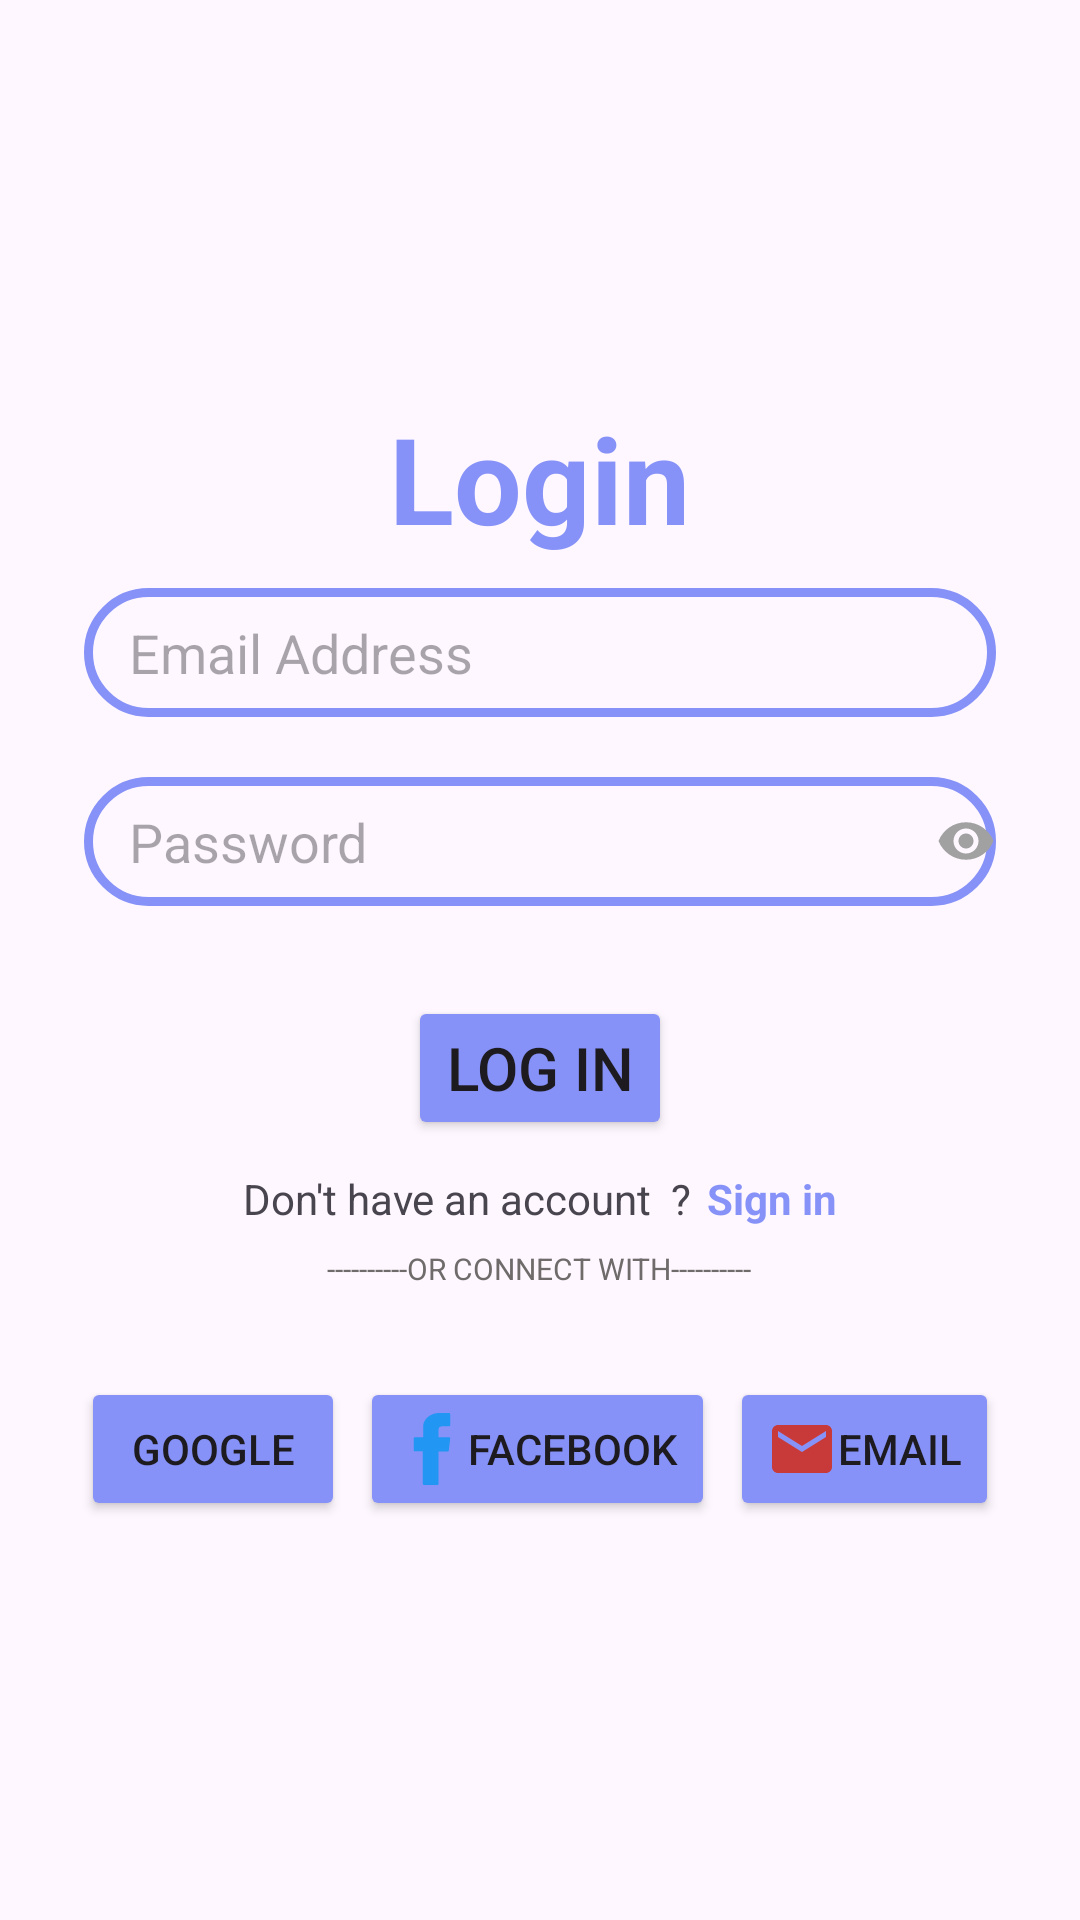

Reconstruct the res/layout file that produces this screen, plus the resources it refers to.
<!-- AndroidManifest.xml: application theme Theme.Notes_App_Project -->
<!-- res/layout/activity_login.xml -->
<?xml version="1.0" encoding="utf-8"?>
<LinearLayout  xmlns:android="http://schemas.android.com/apk/res/android"
    xmlns:app="http://schemas.android.com/apk/res-auto"
    xmlns:tools="http://schemas.android.com/tools"
    android:id="@+id/main"
    android:layout_width="match_parent"
    android:layout_height="match_parent"
    android:orientation="vertical"
    android:gravity="center"
    tools:context=".LoginActivity">

    <TextView
        android:layout_width="wrap_content"
        android:layout_height="wrap_content"
        android:text="Login"
        android:textColor="@color/purple"
        android:textSize="40dp"
        android:textStyle="bold"
        android:fontFamily="sans-serif"
        />

    <EditText
        android:id="@+id/textemail"
        android:layout_width="304dp"
        android:layout_height="43dp"
        android:layout_marginTop="10dp"
        android:background="@drawable/border_background"
        android:ems="10"
        android:hint="Email Address"
        android:paddingLeft="15dp" />

    <EditText
        android:id="@+id/textpassword"
        android:layout_marginTop="20dp"
        android:layout_width="304dp"
        android:layout_height="43dp"
        android:background="@drawable/border_background"
        android:hint="Password"
        android:paddingLeft="15dp"
        android:ems="10"
        android:drawableRight="@drawable/icon_eye2"
        android:inputType="textPassword"
        />

    <Button
        android:layout_width="wrap_content"
        android:layout_height="wrap_content"
        android:text="Log in"
        android:textSize="20sp"
        android:layout_marginTop="30dp"
        android:backgroundTint="@color/purple"/>

    <LinearLayout
        android:layout_width="wrap_content"
        android:layout_height="wrap_content"
        android:layout_marginTop="10dp"
        android:orientation="horizontal" >

        <TextView
            android:layout_width="wrap_content"
            android:layout_height="wrap_content"
            android:text="Don't have an account  ?"
            android:textStyle="normal"
            />
        <TextView
            android:layout_width="wrap_content"
            android:layout_height="wrap_content"
            android:text="Sign in"
            android:textStyle="bold"
            android:textColor="@color/purple"
            android:layout_marginLeft="5dp"
            />
    </LinearLayout>

    <TextView
        android:layout_width="wrap_content"
        android:layout_height="30dp"
        android:text="----------OR CONNECT WITH----------"
        android:textColor="#6F6B6B"
        android:textSize="10sp"
        android:paddingTop="7dp"
        android:textStyle="normal" />

    <LinearLayout
        android:layout_width="wrap_content"
        android:layout_height="wrap_content"
        android:orientation="horizontal"
        android:layout_marginTop="20dp"
        >

        <Button
            android:layout_width="wrap_content"
            android:layout_height="wrap_content"
            android:backgroundTint="@color/purple"
            android:drawableLeft="@drawable/icons8_google"
            android:layout_marginRight="5dp"
            android:text="Google"/>

        <Button
            android:layout_width="wrap_content"
            android:layout_height="wrap_content"
            android:backgroundTint="@color/purple"
            android:drawableLeft="@drawable/facebook"
            android:layout_marginRight="5dp"
            android:text="Facebook"/>

        <Button
            android:layout_width="wrap_content"
            android:layout_height="wrap_content"
            android:backgroundTint="@color/purple"
            android:drawableLeft="@drawable/icon_email"
            android:text="Email"/>
    </LinearLayout>

</LinearLayout>
<!-- resources referenced by this layout -->
<resources>
  <color name="purple">#8692F7</color>
  <!-- drawable border_background (drawable) -->
  <?xml version="1.0" encoding="utf-8"?>
  <shape xmlns:android="http://schemas.android.com/apk/res/android"
      android:shape="rectangle">
      <stroke
          android:width="3dp"
          android:color="@color/purple"
          />
      <corners
          android:radius="20dp"
          />
  
  
  
  </shape>
  <!-- drawable facebook (drawable) -->
  <vector xmlns:android="http://schemas.android.com/apk/res/android" android:height="24dp" android:viewportHeight="310" android:viewportWidth="310" android:width="24dp">
        
      <path android:fillColor="#2196F3" android:pathData="M81.7,165.11h33.98V305c0,2.76 2.24,5 5,5h57.62c2.76,0 5,-2.24 5,-5V165.76h39.06c2.54,0 4.68,-1.91 4.97,-4.43l5.93,-51.5c0.16,-1.42 -0.29,-2.84 -1.23,-3.9c-0.95,-1.06 -2.31,-1.67 -3.73,-1.67h-45V71.98c0,-9.73 5.24,-14.67 15.58,-14.67c1.47,0 29.42,0 29.42,0c2.76,0 5,-2.24 5,-5V5.04c0,-2.76 -2.24,-5 -5,-5h-40.54C187.47,0.02 186.83,0 185.9,0c-7.03,0 -31.49,1.38 -50.8,19.15c-21.4,19.69 -18.43,43.27 -17.72,47.36v37.75H81.7c-2.76,0 -5,2.24 -5,5v50.84C76.7,162.87 78.94,165.11 81.7,165.11z"/>
      
  </vector>
  <!-- drawable icon_email (drawable) -->
  <vector xmlns:android="http://schemas.android.com/apk/res/android" android:height="24dp" android:tint="#C83A3A" android:viewportHeight="24" android:viewportWidth="24" android:width="24dp">
        
      <path android:fillColor="@android:color/white" android:pathData="M20,4L4,4c-1.1,0 -1.99,0.9 -1.99,2L2,18c0,1.1 0.9,2 2,2h16c1.1,0 2,-0.9 2,-2L22,6c0,-1.1 -0.9,-2 -2,-2zM20,8l-8,5 -8,-5L4,6l8,5 8,-5v2z"/>
      
  </vector>
  <!-- drawable icon_eye2 (drawable) -->
  <vector xmlns:android="http://schemas.android.com/apk/res/android" android:height="20dp" android:tint="#A2A1A1" android:viewportHeight="24" android:viewportWidth="24" android:width="20dp">
        
      <path android:fillColor="@android:color/white" android:pathData="M12,4.5C7,4.5 2.73,7.61 1,12c1.73,4.39 6,7.5 11,7.5s9.27,-3.11 11,-7.5c-1.73,-4.39 -6,-7.5 -11,-7.5zM12,17c-2.76,0 -5,-2.24 -5,-5s2.24,-5 5,-5 5,2.24 5,5 -2.24,5 -5,5zM12,9c-1.66,0 -3,1.34 -3,3s1.34,3 3,3 3,-1.34 3,-3 -1.34,-3 -3,-3z"/>
      
  </vector>
  <style name="Theme.Notes_App_Project" parent="Base.Theme.Notes_App_Project" />
  <style name="Base.Theme.Notes_App_Project" parent="Theme.Material3.DayNight.NoActionBar">
          
          
      </style>
</resources>
